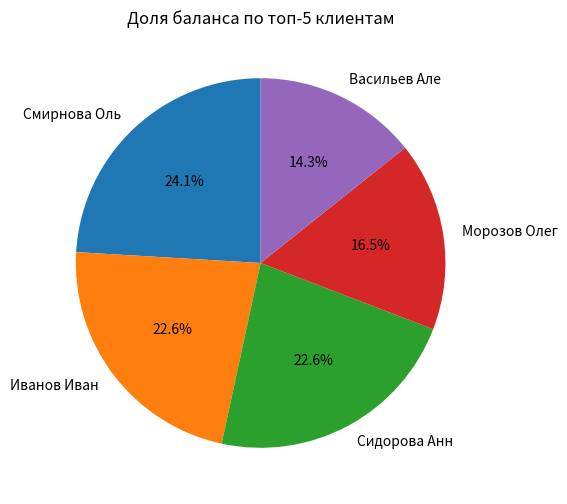
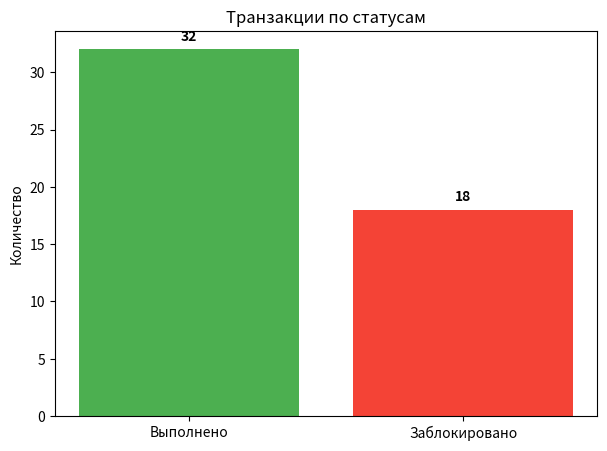
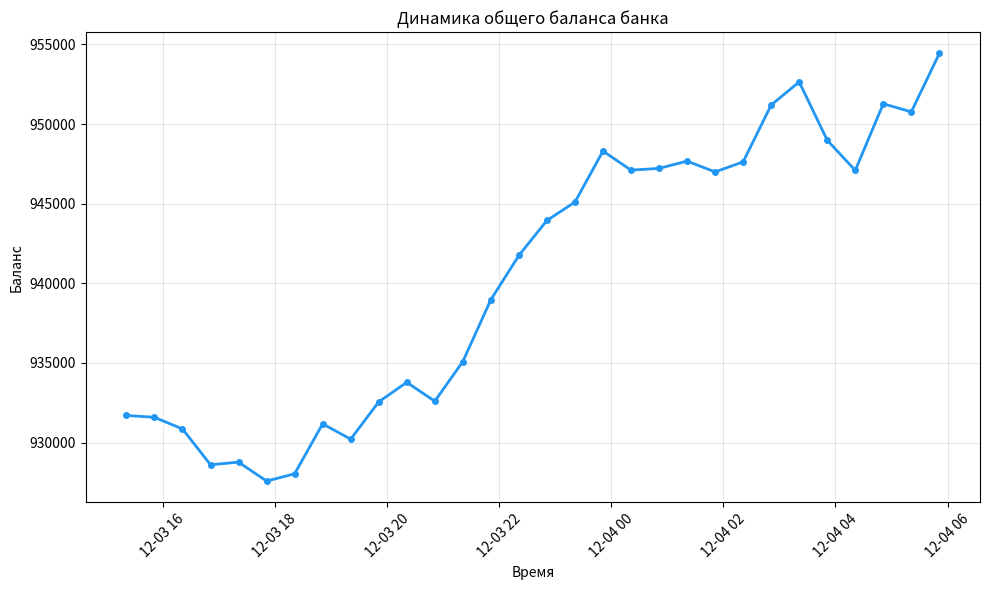

These figures' Python source, in order:
# Lesson7.py — День 7 (БЕЗ pandas - только стандартные библиотеки + matplotlib)
from enum import Enum
from datetime import datetime
from datetime import timedelta
import logging
import json
import matplotlib.pyplot as plt
import os
import numpy as np
import csv  # стандартная для CSV
from collections import Counter
import random

# ТВОИ КЛАССЫ (полностью сохранены - без изменений)
class Transaction:
    def __init__(self, id: str, amount: float, from_client: str, to_account: str, 
                 is_night: bool = False, to_new: bool = False):
        self.id = id
        self.amount = amount
        self.from_client = from_client
        self.to_account = to_account
        self.is_night = is_night
        self.to_new = to_new
        self.blocked = False

class AuditLevel(Enum):
    INFO = "INFO"
    WARNING = "WARNING"

class AuditLog:
    def __init__(self):
        self.logs = []
        logging.basicConfig(filename='audit.log', level=logging.INFO)
        self.logger = logging.getLogger('bank')

    def log(self, level: AuditLevel, message: str):
        entry = {
            'time': datetime.now().isoformat(),
            'level': level.value,
            'message': message
        }
        self.logs.append(entry)
        self.logger.info(f"{level.value}: {message}")
        print(f"[{level.value}] {message}")

    def filter(self, min_level: AuditLevel = AuditLevel.INFO):
        level_order = {
            AuditLevel.INFO: 1,
            AuditLevel.WARNING: 2
        }
        result = []
        for log in self.logs:
            if level_order[AuditLevel(log['level'])] >= level_order[min_level]:
                result.append(log)
        return result
    
class RiskLevel(Enum):
    LOW = "LOW"
    MEDIUM = "MEDIUM" 
    HIGH = "HIGH"

class RiskAnalyzer:
    def __init__(self):
        self.audit = AuditLog()  
        
    def analyze(self, amount: float, is_night: bool, to_new_account: bool = False):
        risks = 0
        
        if amount > 100000:
            risks += 1
            self.audit.log(AuditLevel.WARNING, f"🚨 Большая сумма: {amount}")
        
        if is_night:
            risks += 1
            self.audit.log(AuditLevel.WARNING, "🌙 Операция ночью!")
        
        if to_new_account:
            risks += 1
            self.audit.log(AuditLevel.WARNING, "🆕 Новый счёт!")
        
        if risks == 0:
            level = RiskLevel.LOW
        elif risks == 1:
            level = RiskLevel.MEDIUM
        else:
            level = RiskLevel.HIGH
            
        self.audit.log(AuditLevel.INFO, f"Итог: {level.value} ({risks} рисков)")
        return level
    
    def should_block(self, risk: RiskLevel) -> bool:
        if risk == RiskLevel.HIGH:
            self.audit.log(AuditLevel.WARNING, "🚫 БЛОКИРУЕМ операцию!")
            return True
        return False

class AuditReporter:
    def __init__(self, analyzer: RiskAnalyzer):
        self.analyzer = analyzer
        
    def report(self):
        all_logs = self.analyzer.audit.logs
        warnings = self.analyzer.audit.filter(AuditLevel.WARNING)
        suspicious = [log for log in warnings if "БЛОКИРУЕМ" in log['message']]
        
        print("\n📊 ОТЧЁТ АУДИТА")
        print(f"Всего логов: {len(all_logs)}")
        print(f"Предупреждений: {len(warnings)}")
        print(f"Заблокировано: {len(suspicious)}")

class Client:
    def __init__(self, id: str, name: str):
        self.id = id
        self.name = name
        self.accounts = []
        
class SimpleBank:
    def __init__(self):
        self.clients = {}
        self.accounts = {}
        self.risk_analyzer = RiskAnalyzer()
        self.transactions = []
    
    def add_client(self, client: Client):
        self.clients[client.id] = client
        print(f"✅ Клиент {client.name} добавлен")
    
    def open_account(self, client_id: str, account_num: str, balance: float = 0):
        self.accounts[account_num] = balance
        self.clients[client_id].accounts.append(account_num)
        print(f"✅ Счёт {account_num} открыт для {self.clients[client_id].name}")
    
    def process_transaction(self, tx: Transaction):
        risk = self.risk_analyzer.analyze(
            tx.amount, 
            tx.is_night, 
            tx.to_new
        )
        
        if self.risk_analyzer.should_block(risk):
            tx.blocked = True
            self.risk_analyzer.audit.log(AuditLevel.WARNING, f"🚫 Tx {tx.id} заблокирована")
        else:
            print(f"✅ Tx {tx.id} выполнена: {tx.amount}")
        
        self.transactions.append(tx)

    def show_client(self, client_id: str):
        client = self.clients.get(client_id)
        if not client:
            print("❌ Клиент не найден")
            return
        print(f"\n👤 {client.name} (ID: {client.id})")
        print(f"Счета: {', '.join(client.accounts)}")
    
    def client_history(self, client_id: str):
        client_tx = [tx for tx in self.transactions if tx.from_client == self.clients[client_id].name]
        blocked = [tx for tx in client_tx if tx.blocked]
        print(f"\n📋 {self.clients[client_id].name}: {len(client_tx)} tx")
        print(f"Заблокировано: {len(blocked)}")
        if blocked:
            print("🚨 Заблокированные:")
            for tx in blocked:
                print(f"  {tx.id}: {tx.amount}")

    def final_report(self):
        print("\n🏆 ФИНАЛЬНЫЙ ОТЧЁТ БАНКА")
        total_tx = len(self.transactions)
        blocked_tx = len([tx for tx in self.transactions if tx.blocked])
        print(f"📈 Всего tx: {total_tx}")
        print(f"🚫 Заблокировано: {blocked_tx} ({blocked_tx/total_tx*100:.1f}%)")
        
        client_tx_count = {}
        for tx in self.transactions:
            client_tx_count[tx.from_client] = client_tx_count.get(tx.from_client, 0) + 1
        
        top_clients = sorted(client_tx_count.items(), key=lambda x: x[1], reverse=True)[:3]
        print("🥇 Топ-3 активных клиентов:")
        for i, (name, count) in enumerate(top_clients, 1):
            print(f"  {i}. {name}: {count} tx")
        
        total_balance = sum(self.accounts.values())
        print(f"💰 Общий баланс банка: {total_balance:,.0f}")
        
        reporter = AuditReporter(self.risk_analyzer)
        reporter.report()

def simulate_transactions(bank: SimpleBank, count: int = 50):
    import random
    
    clients = list(bank.clients.keys())
    accounts = list(bank.accounts.keys())
    
    for i in range(count):
        client_from = random.choice(clients)
        account_to = random.choice(accounts)
        amount = random.uniform(100, 50000)
        
        is_suspicious = random.random() < 0.2
        if is_suspicious:
            amount = random.uniform(100000, 500000)
        
        is_night = random.random() < 0.1
        is_new = account_to not in ["acc1", "acc2"]
        
        tx = Transaction(
            id=f"tx{i+1}",
            amount=amount,
            from_client=bank.clients[client_from].name,
            to_account=account_to,
            is_night=is_night,
            to_new=is_new
        )
        
        bank.process_transaction(tx)
    
    print(f"\n🏦 Симуляция: {count} транзакций завершена!")

# ReportBuilder БЕЗ pandas
class ReportBuilder:
    def __init__(self, bank: SimpleBank):
        self.bank = bank
        os.makedirs('charts', exist_ok=True)
        os.makedirs('reports', exist_ok=True)

    def _get_client_data(self, client_id: str):
        client = self.bank.clients.get(client_id)
        if not client:
            return {}
        client_txs = [tx for tx in self.bank.transactions if tx.from_client == client.name]
        blocked_txs = [tx for tx in client_txs if tx.blocked]
        balance = sum(self.bank.accounts.get(acc, 0) for acc in client.accounts)
        return {
            'client_id': client_id,
            'name': client.name,
            'accounts_count': len(client.accounts),
            'total_balance': balance,
            'tx_count': len(client_txs),
            'blocked_txs': len(blocked_txs),
            'avg_tx_amount': sum(tx.amount for tx in client_txs) / len(client_txs) if client_txs else 0
        }

    def generate_report(self, report_type='bank', client_id=None):
        if report_type == 'client' and client_id:
            data = [self._get_client_data(client_id)]
            title = f"ОТЧЁТ ПО КЛИЕНТУ {client_id}"
        elif report_type == 'bank':
            total_balance = sum(self.bank.accounts.values())
            total_blocked = len([tx for tx in self.bank.transactions if tx.blocked])
            total_tx = len(self.bank.transactions)
            data = [{
                'total_clients': len(self.bank.clients),
                'total_accounts': len(self.bank.accounts),
                'total_balance': total_balance,
                'total_transactions': total_tx,
                'blocked_transactions': total_blocked,
                'block_rate_percent': round((total_blocked / total_tx * 100), 2) if total_tx else 0
            }]
            title = "ОТЧЁТ ПО БАНКУ"
        elif report_type == 'risk':
            warnings = self.bank.risk_analyzer.audit.filter(AuditLevel.WARNING)
            suspicious = len([log for log in warnings if "БЛОКИРУЕМ" in log['message']])
            data = [{
                'total_warnings': len(warnings),
                'blocked_transactions': suspicious,
                'warning_types': dict(Counter([log['message'][:30] for log in warnings[:10]]))
            }]
            title = "ОТЧЁТ ПО РИСКАМ"
        else:
            return "❌ Неизвестный тип отчёта"

        print(f"\n{title}")
        for item in data:
            for key, value in item.items():
                print(f"  {key}: {value}")
        
        return data

    def export_to_json(self, data, filename):
        filepath = f"reports/{filename}.json"
        with open(filepath, 'w', encoding='utf-8') as f:
            json.dump(data, f, ensure_ascii=False, indent=2, default=str)
        print(f"✅ JSON: {filepath}")

    def export_to_csv(self, data, filename):
        filepath = f"reports/{filename}.csv"
        with open(filepath, 'w', newline='', encoding='utf-8') as f:
            if isinstance(data, list) and data:
                writer = csv.DictWriter(f, fieldnames=data[0].keys())
                writer.writeheader()
                writer.writerows(data)
            else:
                writer = csv.DictWriter(f, fieldnames=data.keys())
                writer.writeheader()
                writer.writerow(data)
        print(f"✅ CSV: {filepath}")

    def create_charts(self):
        print("\n📈 Генерация графиков...")

        # 1. Круговая: доля баланса топ-5 клиентов
        client_balances = {}
        for client_id, client in self.bank.clients.items():
            balance = sum(self.bank.accounts.get(acc, 0) for acc in client.accounts)
            client_balances[client.name[:12]] = balance
        
        top5 = dict(sorted(client_balances.items(), key=lambda x: x[1], reverse=True)[:5])
        if top5:
            fig1, ax1 = plt.subplots(figsize=(8, 6))
            sizes = list(top5.values())
            labels = list(top5.keys())
            wedges, texts, autotexts = ax1.pie(sizes, labels=labels, autopct='%1.1f%%', startangle=90)
            ax1.set_title('Доля баланса по топ-5 клиентам')
            self._save_chart(fig1, 'pie_client_balances')

        # 2. Столбцы: статусы tx
        total_tx = len(self.bank.transactions)
        blocked_tx = len([tx for tx in self.bank.transactions if tx.blocked])
        fig2, ax2 = plt.subplots(figsize=(7, 5))
        categories = ['Выполнено', 'Заблокировано']
        values = [total_tx - blocked_tx, blocked_tx]
        bars = ax2.bar(categories, values, color=['#4CAF50', '#F44336'])
        ax2.set_title('Транзакции по статусам')
        ax2.set_ylabel('Количество')
        for i, bar in enumerate(bars):
            height = bar.get_height()
            ax2.text(bar.get_x() + bar.get_width()/2., height + total_tx*0.01,
                    f'{int(height)}', ha='center', va='bottom', fontweight='bold')
        self._save_chart(fig2, 'bar_tx_status')

        # 3. Линия: симуляция движения баланса
        n_points = min(30, len(self.bank.transactions))
        times = [datetime.now() - timedelta(minutes=i*30) for i in range(n_points)][::-1]
        base_balance = sum(self.bank.accounts.values())
        changes = np.cumsum(np.random.normal(500, 2000, n_points))
        balances = base_balance + changes
        fig3, ax3 = plt.subplots(figsize=(10, 6))
        ax3.plot(times, balances, marker='o', linewidth=2, markersize=4, color='#2196F3')
        ax3.set_title('Динамика общего баланса банка')
        ax3.set_xlabel('Время')
        ax3.set_ylabel('Баланс')
        ax3.grid(True, alpha=0.3)
        plt.xticks(rotation=45)
        plt.tight_layout()
        self._save_chart(fig3, 'line_balance_movement')

        print("✅ Все 3 графика сохранены в charts/")

    def _save_chart(self, fig, filename):
        fig.savefig(f"charts/{filename}.png", dpi=150, bbox_inches='tight', facecolor='white')
        plt.close(fig)

# === ДЕМО + ТЕСТИРОВАНИЕ ===
if __name__ == "__main__":
    print("🏦 === Lesson7.py: Полная система БЕЗ pandas ===\n")
    
    bank = SimpleBank()
    
    clients_data = [
        ("1", "Иванов Иван"), ("2", "Мария Петрова"), ("3", "Петров Сергей"),
        ("4", "Сидорова Анна"), ("5", "Козлов Дмитрий"), ("6", "Смирнова Ольга"),
        ("7", "Васильев Алексей"), ("8", "Новикова Екатерина"), ("9", "Морозов Олег"),
        ("10", "Федорова Елена")
    ]
    
    for client_id, name in clients_data:
        client = Client(client_id, name)
        bank.add_client(client)
    
    account_data = [
        ("1", "acc001", 100000), ("1", "acc002", 50000),
        ("2", "acc003", 75000), 
        ("3", "acc004", 20000), ("3", "acc005", 30000),
        ("4", "acc006", 150000), ("5", "acc007", 80000),
        ("6", "acc008", 120000), ("6", "acc009", 40000),
        ("7", "acc010", 95000), ("8", "acc011", 60000), ("9", "acc012", 110000)
    ]
    
    for client_id, acc_num, balance in account_data:
        bank.open_account(client_id, acc_num, balance)
    
    simulate_transactions(bank, 50)
    
    bank.show_client("1")
    bank.client_history("1")
    
    print("\n" + "="*70)
    print("📋 ReportBuilder: ОТЧЁТЫ + ГРАФИКИ")
    print("="*70)
    
    builder = ReportBuilder(bank)
    
    # Генерация всех отчётов
    print("\n🏛️  БАНК:")
    bank_data = builder.generate_report('bank')
    builder.export_to_json(bank_data, 'report_bank')
    builder.export_to_csv(bank_data, 'report_bank')
    
    print("\n👤 КЛИЕНТ 1:")
    client_data = builder.generate_report('client', '1')
    builder.export_to_json(client_data, 'report_client1')
    builder.export_to_csv(client_data, 'report_client1')
    
    print("\n⚠️  РИСКИ:")
    risk_data = builder.generate_report('risk')
    builder.export_to_json(risk_data, 'report_risk')
    builder.export_to_csv(risk_data, 'report_risk')
    
    # Графики
    builder.create_charts()
    
    bank.final_report()
    
    print("\n🎉 ✅ День 7 ГОТОВ! Проверь:")
    print("   📁 reports/ - JSON+CSV")
    print("   📁 charts/  - 3 PNG графика")
    print("   📄 audit.log")
